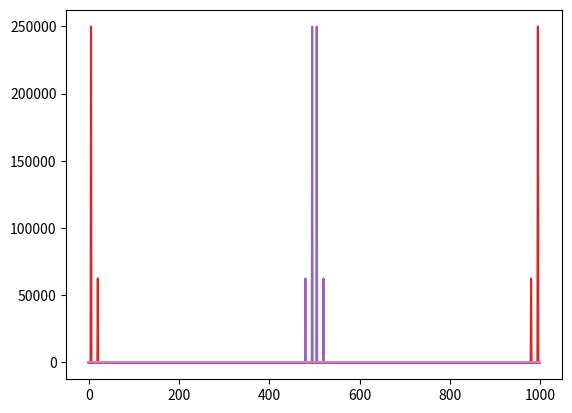

Python code for this plot:
#!/usr/bin/env python
# coding: utf-8

# <a href="https://colab.research.google.com/<link-removed>" target="_parent"><img src="https://colab.research.google.com/<link-removed>" alt="Open In Colab"/></a>

# # DFT
# ## Abstract notations
# ### History
# The Fourier transform is one of the key tools in Biomedical Data Science. Its namesake is [Jean Baptiste Fourier](https://en.wikipedia.org/wiki/Joseph_Fourier), who was a 18th century French mathemetician who made fundamental discoveries into harmonic analysis. Its fair to say that Fourier's discoveries are some of the most fundamental in all of a mathematics and engineering and is the foundation for signal processing.
# 
# One of his main discoveries was the Fourier series, the idea that a function can be  decomposed into building blocks of trigonometric functions. 
# 
# ### Some notation
# Let $<,>$ be a so-called inner product. For example $<a, b> = \sum_{m=1}^n a_m b_m$ if $a$ and $b$ are two vectors. But, $<a, b>=\int_0^1 a(t)b(t)dt$ if $a$ and $b$ are two functions on $[0,1]$. (There is a nice generality between Fourier results on data and Fourier results on functions and other spaces. However, we'll largely focus on discrete data, so think of the first definition.) We can define the norm as $<a, a> = ||a||^2$, so that, the distance between two vectors is $||a-b||$. 
# 
# Consider a basis, that is a set of vectors, $b_k$ so that $||b_k|| = 1$ and $<b_k, b_j>= I(k=j)$ and the set of vectors, ${\cal H}$, that can be written as $\sum_{k=1}^k b_k c_k$ for some constants $c_k$, then for any element $x\in H$ we have that the best approximation using any subset of the indices, $S$, is of the form
# 
# $$
# \sum_{k\in S} b_k <b_k, x>.
# $$
# 
# For real vectors and the basis we consider, every vector can be written as a sum of the basis elements. You can have weird functions that can't be written out as sums of the basis elements, but they're weird functions. 
# 
# ## More practically
# The basis we're interested in is $b_k$ which has element $m$ equal to $e^{-2\pi i m k/n} = \cos(2\pi mk/n) + i \sin (2\pi mk / n)$ for $k=0,..., n-1$. Here, notice, we quit using the index $i$ since now it stands for the complex unit.
# This basis satisfies our rules of $<b_k, b_j> = I(j=k)$ and having norm 1. So that, given any vector $x$, our best approximation to it is
# 
# $$
# \sum_{k=0}^{n-1} b_k <b_k, x> = \sum_{k=0}^{n-1} b_k F_k
# $$
# 
# where 
# 
# $$
# F_k = \sum_{m=0}^{n-1} x_m e^{-2\pi i m k / n}
# = \sum_{m=0}^{n-1} x_m [\cos(2\pi m k / n) + i \sin(2\pi m k / n)].
# $$
# 
# The collection of elements, $F = (F_0, \ldots F_{n-1})$ are called the (discrete) Fourier coeficients and the operation that takes $x$ and converts it into $F$ is called the (discrete) Fourier transform.
# 
# Let's consider  the case where $x=(1 ~4 ~9 ~16)'$. So then
# 

# In[1]:


import numpy as np
import matplotlib.pyplot as plt
x = np.arange(1,5,1) ** 2
t = np.arange(0, 4, 1)
n = 4
F0 = np.sum(x * np.exp(-2 * 1j * np.pi * t * 0 / n))
F1 = np.sum(x * np.exp(-2 * 1j * np.pi * t * 1 / n))
F2 = np.sum(x * np.exp(-2 * 1j * np.pi * t * 2 / n))
F3 = np.sum(x * np.exp(-2 * 1j * np.pi * t * 3 / n))

np.round([F0, F1, F2, F3], 3)


# In[2]:


F = np.fft.fft(x)
F


# Let's give a more realistic example. Consider two cosine waves, one fast, one slow. Let's add them together and see if the FFT can figure out what we've done.

# In[ ]:


n = 1000
t = np.arange(0, n, 1)
c1 = np.cos(2 * np.pi * t * 5 / n)
c2 = np.cos(2 * np.pi * t * 20 / n)
plt.plot(t, c1)
plt.plot(t, c2)
plt.show


# In[ ]:


x = c1 + .5 * c2
plt.plot(t, x)
plt.show


# In[ ]:


a = np.fft.fft(x)
b = a.real ** 2 + a.imag ** 2
plt.plot(b)
plt.show()
np.where(b > 1e-5)


# ### Some notes
# We can go backwards from the Fourier coefficients to the signal using the inverse transform. Also, for real signals sometimes people will multiply the signal by $(-1)^t$ in order for the plot of the norm of the coeficients (the power spectrum as its called) to look nicer.

# In[ ]:


## Plotting the spectrum so that it's in the middle
a = np.fft.fft(x * (-1) ** t)
b = a.real ** 2 + a.imag ** 2
plt.plot(b)
plt.show()


# In[ ]:


## demonstrating going backwards
a = np.fft.fft(x)
b = np.fft.ifft(a)

plt.plot(b)
plt.show()


# ### Filtering
# 
# Filtering is the process of allowing certain frequency bands to be retained while others to be discarded. Imagine in our case that we want the low frequency band to pass and to get rid of the higher frequency. In this case we want a low pass filter. There's a lot of ways to filter signals, but let's just do it by simple thresholding. The slightly tricky thing about this in practical problems, is making sure that you're filtering at the frequencies that you want to. As an example, we have 1,000 time points. Say one time point is 1/100 of a second so that we have ten second of data. We have two cosine functions, one that is at 5 oscillations per 10 seconds (0.5 Hz) and one at 20 oscillations per 10 seconds (2 hz). Let's filter out anything ove 0.5 Hz.

# In[ ]:


## demonstrating hard filtering
a = np.fft.fft(x)
n = a.size
timestep = 1/100
## a function that shows what the frequencies are in the units you want
w = np.fft.fftfreq(n, timestep)


b = a
b[(abs(w) > .5)] = 0
c = np.fft.ifft(b).real
plt.plot(c)
plt.show()

